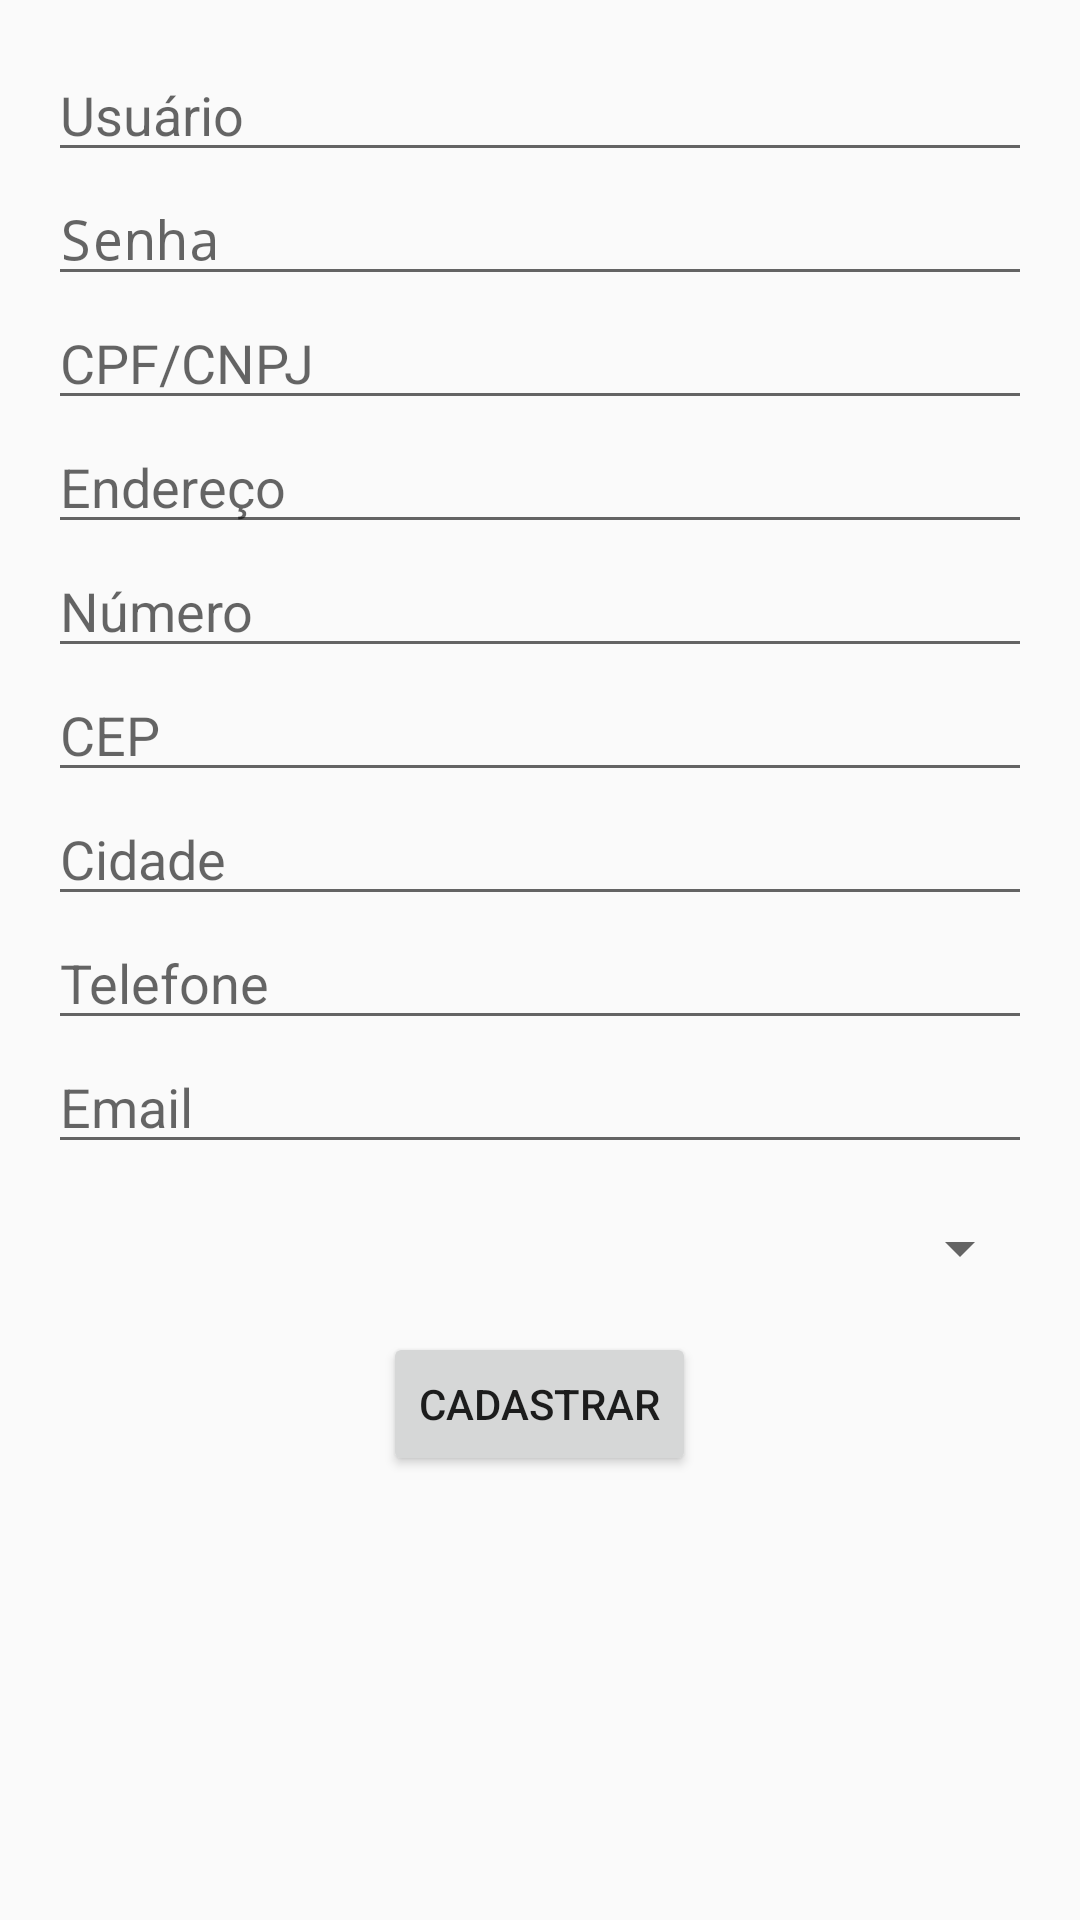

Produce the Android XML layout that renders to this screen, including the resource entries it uses.
<!-- AndroidManifest.xml: activity theme AppTheme.NoActionBar -->
<!-- res/layout/activity_novo_usuario.xml -->
<?xml version="1.0" encoding="utf-8"?>
<LinearLayout xmlns:android="http://schemas.android.com/apk/res/android"
    android:layout_width="match_parent"
    android:layout_height="match_parent"
    android:orientation="vertical"
    android:padding="16dp">

    <EditText
        android:id="@+id/usuarioEditText"
        android:layout_width="match_parent"
        android:layout_height="wrap_content"
        android:hint="Usuário" />

    <EditText
        android:id="@+id/senhaEditText"
        android:layout_width="match_parent"
        android:layout_height="wrap_content"
        android:hint="Senha"
        android:inputType="textPassword" />

    <EditText
        android:id="@+id/cnpjCpfEditText"
        android:layout_width="match_parent"
        android:layout_height="wrap_content"
        android:hint="CPF/CNPJ" />

    <EditText
        android:id="@+id/enderecoEditText"
        android:layout_width="match_parent"
        android:layout_height="wrap_content"
        android:hint="Endereço" />

    <EditText
        android:id="@+id/numeroEditText"
        android:layout_width="match_parent"
        android:layout_height="wrap_content"
        android:hint="Número" />

    <EditText
        android:id="@+id/cepEditText"
        android:layout_width="match_parent"
        android:layout_height="wrap_content"
        android:hint="CEP" />

    <EditText
        android:id="@+id/cidadeEditText"
        android:layout_width="match_parent"
        android:layout_height="wrap_content"
        android:hint="Cidade" />

    <EditText
        android:id="@+id/telefoneEditText"
        android:layout_width="match_parent"
        android:layout_height="wrap_content"
        android:hint="Telefone" />

    <EditText
        android:id="@+id/emailEditText"
        android:layout_width="match_parent"
        android:layout_height="wrap_content"
        android:hint="Email" />

    <Spinner
        android:id="@+id/tipoCadastroSpinner"
        android:layout_width="match_parent"
        android:layout_height="wrap_content"
        android:layout_marginTop="16dp" />

    <Button
        android:id="@+id/cadastrarButton"
        android:layout_width="wrap_content"
        android:layout_height="wrap_content"
        android:text="Cadastrar"
        android:layout_gravity="center"
        android:layout_marginTop="16dp" />

</LinearLayout>
<!-- resources referenced by this layout -->
<resources>
  <style name="AppTheme.NoActionBar" parent="Theme.AppCompat.Light.NoActionBar">
      </style>
</resources>
